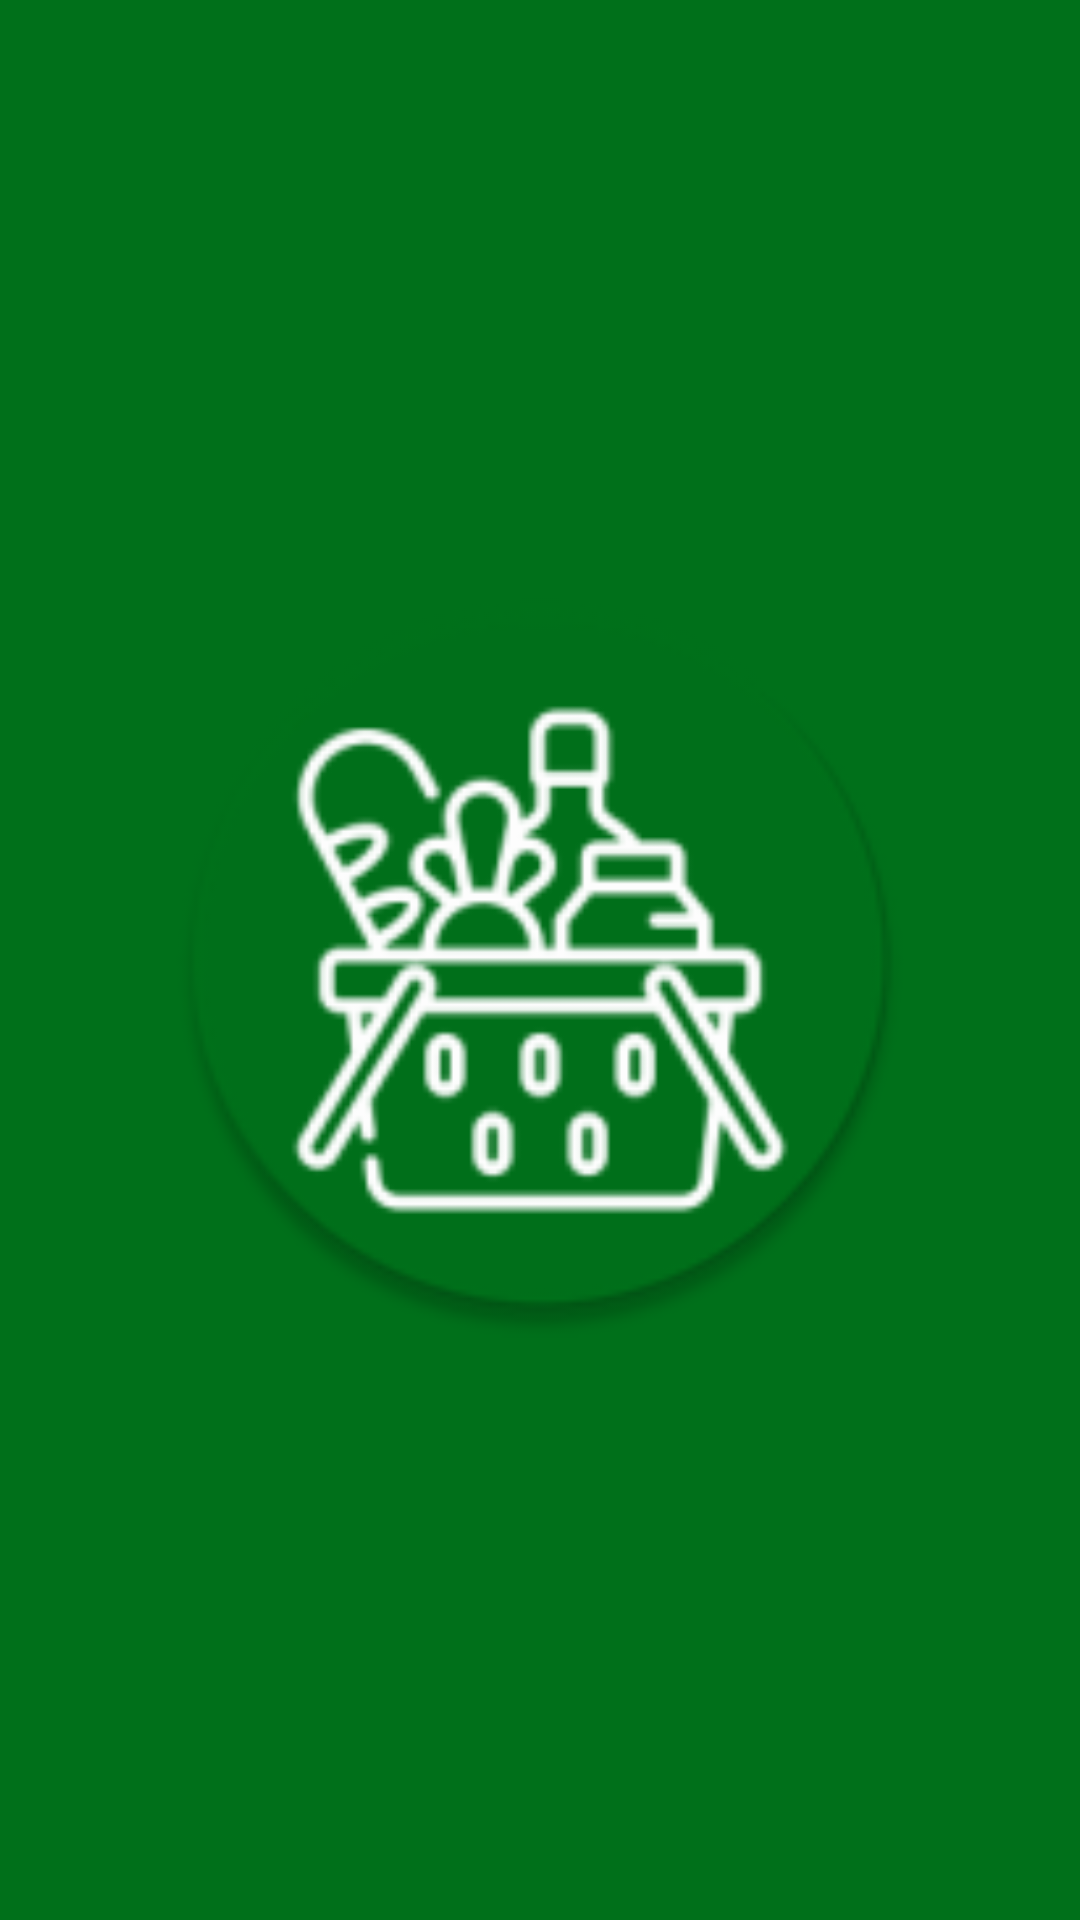

Reconstruct the res/layout file that produces this screen, plus the resources it refers to.
<!-- AndroidManifest.xml: activity theme SplashScreenTheme -->
<!-- res/layout/activity_splash.xml -->
<?xml version="1.0" encoding="utf-8"?>
<androidx.constraintlayout.widget.ConstraintLayout xmlns:android="http://schemas.android.com/apk/res/android"
    xmlns:app="http://schemas.android.com/apk/res-auto"
    xmlns:tools="http://schemas.android.com/tools"
    android:layout_width="match_parent"
    android:layout_height="match_parent"
    android:background="@color/primaryDarkColor"
    tools:context=".ui.splash.SplashActivity">

    <ImageView
        android:layout_width="0dp"
        android:layout_height="0dp"
        android:layout_marginTop="32dp"
        android:layout_marginBottom="32dp"
        android:src="@mipmap/ic_launcher_round"
        app:layout_constraintBottom_toBottomOf="parent"
        app:layout_constraintEnd_toStartOf="@+id/guideline2"
        app:layout_constraintStart_toStartOf="@+id/guideline"
        app:layout_constraintTop_toTopOf="parent" />

    <androidx.constraintlayout.widget.Guideline
        android:id="@+id/guideline"
        android:layout_width="wrap_content"
        android:layout_height="wrap_content"
        android:orientation="vertical"
        app:layout_constraintGuide_percent="0.15" />

    <androidx.constraintlayout.widget.Guideline
        android:id="@+id/guideline2"
        android:layout_width="wrap_content"
        android:layout_height="wrap_content"
        android:orientation="vertical"
        app:layout_constraintGuide_percent="0.85" />

</androidx.constraintlayout.widget.ConstraintLayout>
<!-- resources referenced by this layout -->
<resources>
  <color name="primaryDarkColor">#00701a</color>
  <!-- mipmap ic_launcher_round: png bitmap (mipmap-hdpi, 5293 bytes) -->
  <style name="SplashScreenTheme" parent="Theme.AppCompat.Light.NoActionBar">
      </style>
</resources>
